Run: headless pygame with SDL's dummy video driver; simulated clock (each Clock.tick advances the game by its frame time, no real sleeping); random seed 0; keys injected as events and as key.get_pressed() state; no mouse input.
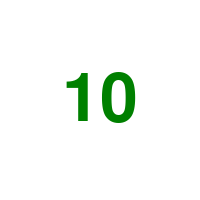
Frame 1 of 4 · flips 1–60 · no input
Frame 2 of 4 · flips 61–180 · tapped SPACE, RETURN · held RIGHT (→), D · screen unchanged from frame 1, image omitted
Frame 3 of 4 · flips 181–300 · held DOWN (↓), S · screen unchanged from frame 2, image omitted
Frame 4 of 4 · flips 301–420 · held LEFT (←), A, UP (↑), W · screen unchanged from frame 3, image omitted

The pygame program that drew these frames:

# pygame.time module
# https://www.pygame.org/docs/ref/time.html
#
# Countdown timer in Pygame
# https://stackoverflow.com/questions/30720665/countdown-timer-in-pygame/63551239#63551239 
#
# GitHub - PyGameExamplesAndAnswers - Time, timer event and clock - Time - Counter based on timer event
# https://github.com/Rabbid76/PyGameExamplesAndAnswers/blob/master/documentation/pygame/pygame_time_and_timer_event.md

import pygame

pygame.init()
window = pygame.display.set_mode((200, 200))
clock = pygame.time.Clock()
font = pygame.font.SysFont(None, 100)
counter = 10
text = font.render(str(counter), True, (0, 128, 0))

timer_event = pygame.USEREVENT+1
pygame.time.set_timer(timer_event, 1000)

run = True
while run:
    clock.tick(60)
    for event in pygame.event.get():
        if event.type == pygame.QUIT:
            run = False
        elif event.type == timer_event:
            counter -= 1
            text = font.render(str(counter), True, (0, 128, 0))
            if counter == 0:
                pygame.time.set_timer(timer_event, 0)                

    window.fill((255, 255, 255))
    text_rect = text.get_rect(center = window.get_rect().center)
    window.blit(text, text_rect)
    pygame.display.flip()

pygame.quit()
exit()
